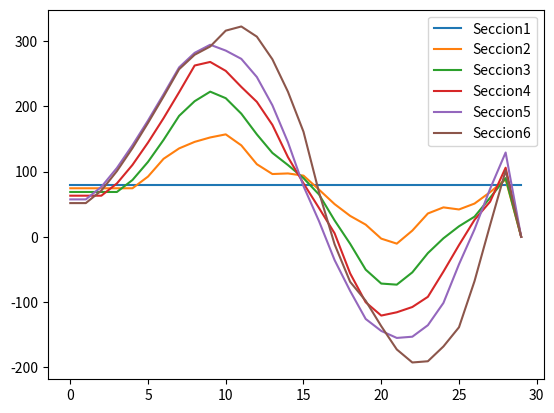

Write the Python code that produced this figure.
#Implementacion metodo de las caracteristicas

import matplotlib.pyplot as plt
import pandas as pd
import numpy as np
import math
#SE tiene en cuenta dos condiciones de borde aguas arriba con un reservorio y aguas abajo con una valvula de cierre

class MetodoCaracteristicas:
    def __init__(self):
        
        #Tuberia
        self.Longitud = 0
        self.Radio = 0
        self.Area = 0
        self.fFriccion = 0#Factor de friccionde Darcy
        self.TcTiempoCierre = 6#Tiempo de cierre de la valvula
        
        #Flujo
        self.cCEleridad = 1000#Velocidad de onda de sobre presion
        #Secciones Matrices de n dimensiones
        self.Qcaudal = 0#Caudal en cada momento y seccion 
        self.Hcarga = 0#Carga en cada momento y seccion
        self.Cp = 0#Cp en cada momento y seccion
        
        #Variables metodo de caracteristicas
        self.DX = 0#Longitud de cada tramo
        self.DT = 0#Incremento de tiempo
        self.Ch = 0#Contante
        self.R = 0#Constante

        #Presentacion
        self.Dates = {}
    #Calculos
    def Geometria(self, Longitud, Diametro, nTramos, fFriccion):
        
        self.Radio = Diametro/2
        self.Longitud = Longitud
        self.fFriccion = fFriccion

        self.Area = math.pi*self.Radio**2#Seccion circular

        self.DX = Longitud/nTramos
        self.DT = Longitud/(self.cCEleridad*nTramos)#Paso de tiempo
        self.Ch = self.cCEleridad/(9.8*self.Area)
        self.R = fFriccion*self.DX/(2*9.8*self.Area**2)
        
        
    def CondicionesIniciales(self,Columnas,Filas,HCargaInicial,QcaudalInicial):

        self.Hcarga = np.zeros((Columnas,Filas))#NumeroSecciones,NumeroFila o paso de tiempo
        self.Qcaudal = np.zeros((Columnas,Filas))#NumeroSecciones,NumeroFila o paso de tiempo
        self.Cp = np.zeros((Columnas,Filas))#NumeroSecciones,NumeroFila o paso de tiempo
        
        self.Hcarga[0].fill(HCargaInicial)#Para una carga incial constante en el tiempo
 
        
        for v in range(0,Columnas,1):
            #Hcarga Inicial
            
            self.Hcarga[v][0] = self.Hcarga[0][0]-(v)*self.R*self.Qcaudal[0][0]**2#Carga incial en cada seccion
        
            self.Qcaudal[v][0] = QcaudalInicial#Caudal Inicial en cada seccion


    def Calculos(self,Columnas,Filas):  #Para un Reservorio con carga constante en la primera y una valvula de cierre en la ultima seccion
        Time = 0
        for j in range(1,Filas-1,1):    
            #Caudal Primera Seccion 
            self.Qcaudal[0][j] = (self.Hcarga[0][j-1]-self.Hcarga[1][j-1]-self.Qcaudal[1][j-1]*( self.R*self.Qcaudal[1][j-1] - self.Ch))/self.Ch 
                        
            for i in range(1,Columnas-2,1):

                #Qcaudal,Hcarga,Cp en Secciones Intermedias
                self.Cp[i][j] = (self.Hcarga[i-1][j-1]+self.Qcaudal[i-1][j-1]*(self.Ch-self.R*self.Qcaudal[i-1][j-1]))

                self.Hcarga[i][j] = 0.5*(self.Cp[i][j]+self.Hcarga[i+1][j-1]+self.Qcaudal[i+1][j-1]*(self.R*self.Qcaudal[i+1][j-1]-self.Ch))
                
                self.Qcaudal[i][j] = (self.Cp[i][j]-self.Hcarga[i][j])/self.Ch
                        
            #Qcaudal,Cp, Hcarga Ultima Seccion
            if(Time >= 6):
                self.Qcaudal[5][j] = 0
            else:
                self.Qcaudal[5][j] = (1-((j)/self.TcTiempoCierre) )*self.Qcaudal[0][0]
            self.Cp[5][j] = self.Hcarga[5-1][j-1] + self.Qcaudal[5-1][j-1]*(self.Ch-self.R*self.Qcaudal[5-1][j-1])
            self.Hcarga[5][j] = self.Cp[5][j]-self.Ch*self.Qcaudal[5-1][j]
            
            Time +=1

    def Presentacion(self):
        self.Dates = {
                'H0': self.Hcarga[0],
                'Q0': self.Qcaudal[0],
                
                'H1': self.Hcarga[1],
                'Q1': self.Qcaudal[1],
                
                'H2': self.Hcarga[2],
                'Q2': self.Qcaudal[2],
                
                'H3': self.Hcarga[3],
                'Q3': self.Qcaudal[3],
                
                'H4': self.Hcarga[4],
                'Q4': self.Qcaudal[4],
                
                'H5': self.Hcarga[5],
                'Q5': self.Qcaudal[5],

                'H6': self.Hcarga[6],
                'Q6': self.Qcaudal[6],


                
            }
        
        Table = pd.DataFrame(self.Dates)
        Table.to_csv('TablaVersion1.csv')
        
        
    def Validacion(self, Filas):
        
        X = np.arange(Filas)
        fig = plt.figure()
        
        plt.plot(X,self.Dates.get('H0'), label='Seccion1')
        plt.plot(X,self.Dates.get('H1'), label='Seccion2')
        plt.plot(X,self.Dates.get('H2'), label='Seccion3')
        plt.plot(X,self.Dates.get('H3'), label='Seccion4')
        plt.plot(X,self.Dates.get('H4'), label='Seccion5')
        plt.plot(X,self.Dates.get('H5'), label='Seccion6')
        plt.legend()
        plt.show()

M1 = MetodoCaracteristicas()
def Prueba(Longitud, Diametro, nTramos, fFriccion, Columnas,Filas ,HCargaInicial, QcaudalInicial):
    M1.Geometria(Longitud, Diametro, nTramos, fFriccion)#Longitud, Diametro, nTramos, fFriccion
    M1.CondicionesIniciales(Columnas,Filas,HCargaInicial,QcaudalInicial)#Columnas,Filas,HCargaInicial,QcaudalInicial
    M1.Calculos(Columnas,Filas)#Columnas,Filas
    M1.Presentacion()
    M1.Validacion(Filas)#Filas

Prueba(5000,1.8,5,0.02,7,30,80,6)#Longitud, Diametro, nTramos, fFriccion, Columnas,Filas, HCargaInicial, QcaudalInicial,